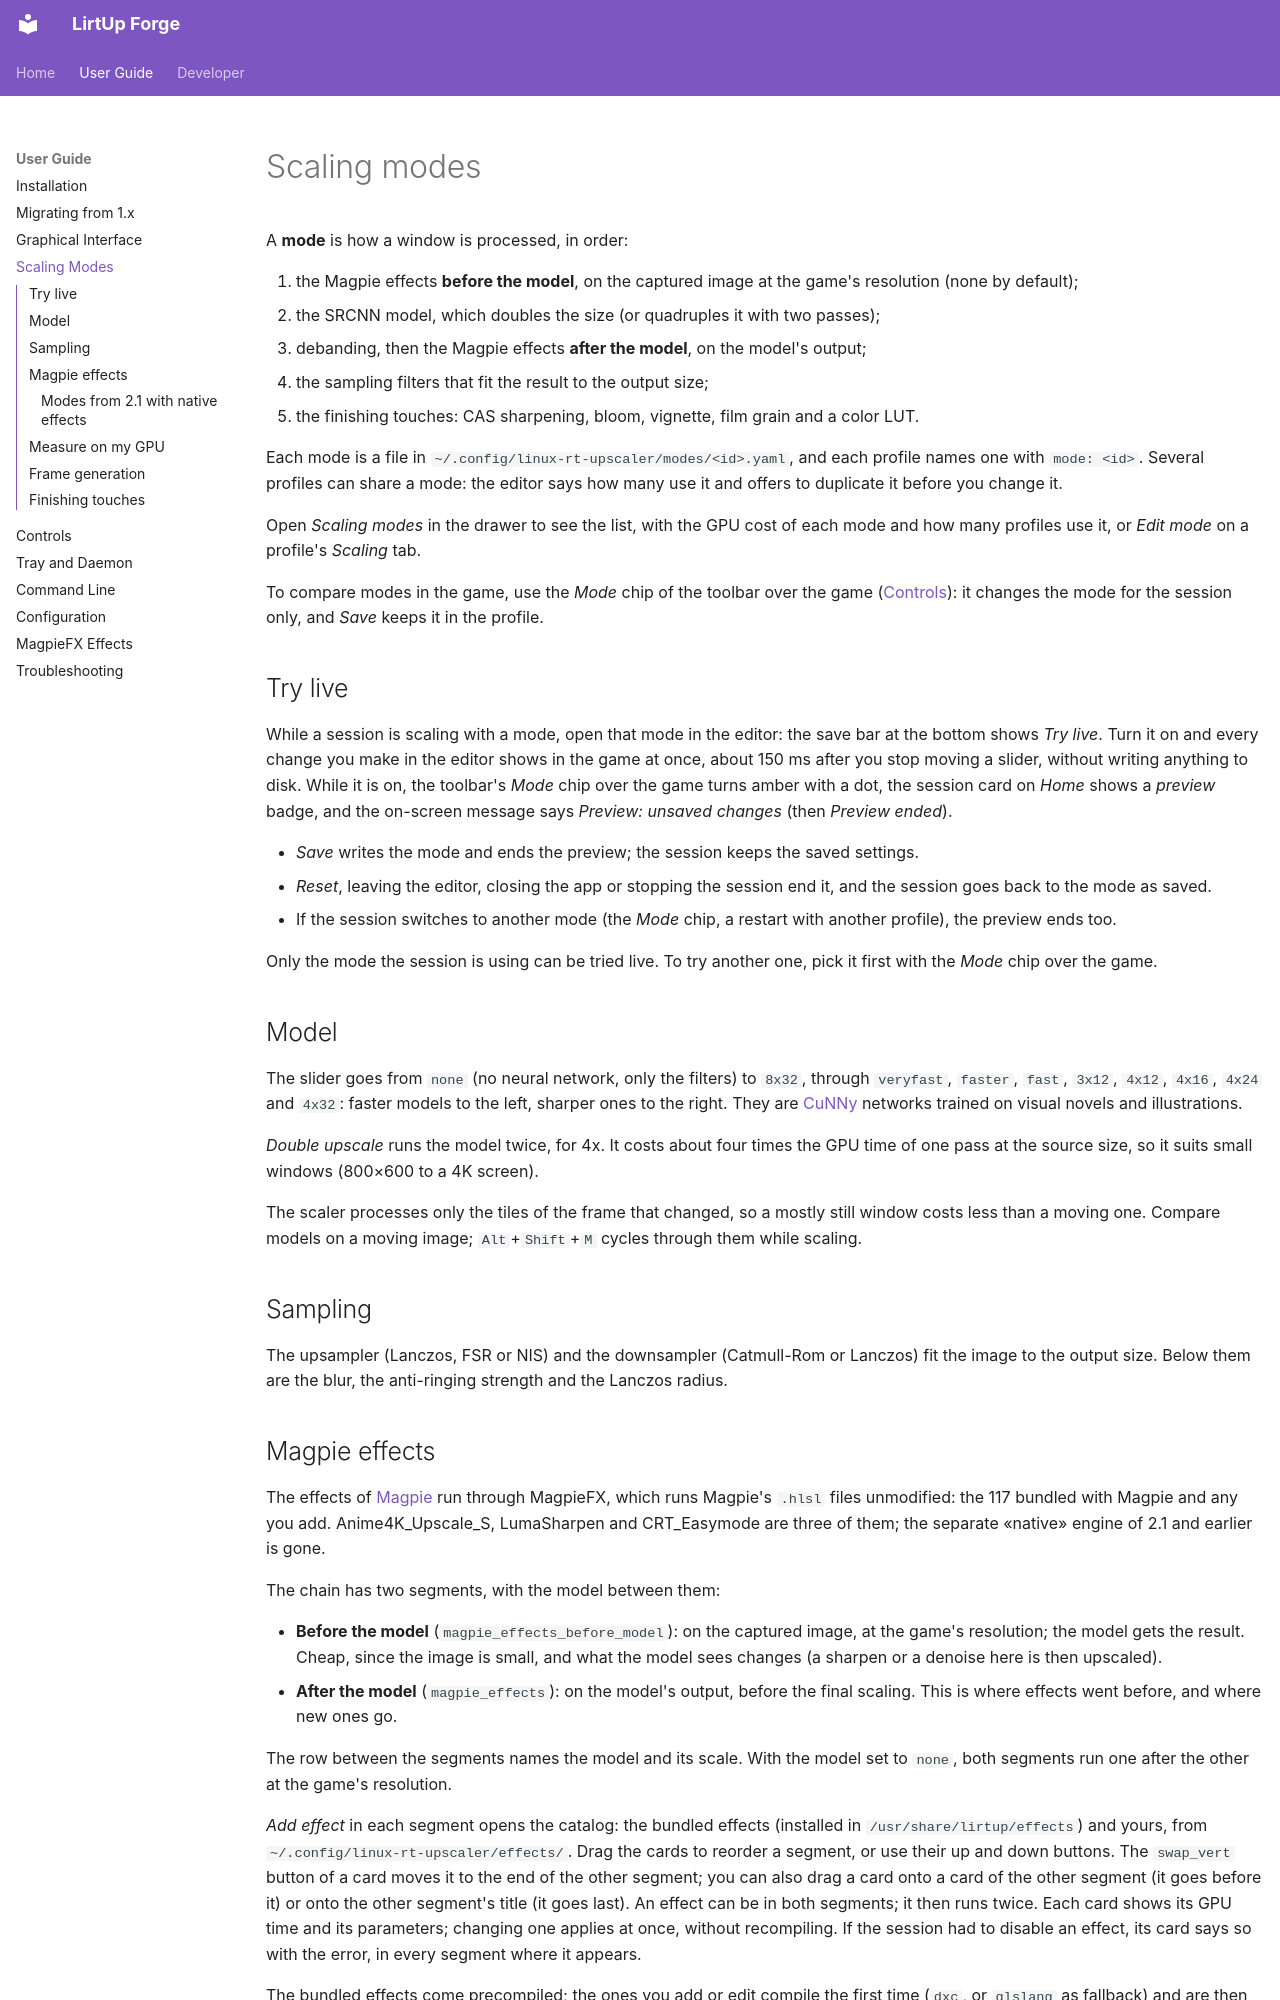

repository: Kushro/lirtup-forge · page: user/modes/index.html · generator: mkdocs

# Scaling modes

A **mode** is how a window is processed, in order:

1. the Magpie effects **before the model**, on the captured image at the
   game's resolution (none by default);
2. the SRCNN model, which doubles the size (or quadruples it with two passes);
3. debanding, then the Magpie effects **after the model**, on the model's
   output;
4. the sampling filters that fit the result to the output size;
5. the finishing touches: CAS sharpening, bloom, vignette, film grain and a
   color LUT.

Each mode is a file in `~/.config/linux-rt-upscaler/modes/<id>.yaml`, and each
profile names one with `mode: <id>`. Several profiles can share a mode: the
editor says how many use it and offers to duplicate it before you change it.

Open *Scaling modes* in the drawer to see the list, with the GPU cost of each
mode and how many profiles use it, or *Edit mode* on a profile's *Scaling* tab.

To compare modes in the game, use the *Mode* chip of the toolbar over the game
([Controls](controls.md#trying-modes-in-the-game)): it changes the mode for the
session only, and *Save* keeps it in the profile.

## Try live

While a session is scaling with a mode, open that mode in the editor: the save
bar at the bottom shows *Try live*. Turn it on and every change you make in
the editor shows in the game at once, about 150 ms after you stop moving a
slider, without writing anything to disk. While it is on, the toolbar's
*Mode* chip over the game turns amber with a dot, the session card on *Home*
shows a *preview* badge, and the on-screen message says *Preview: unsaved
changes* (then *Preview ended*).

- *Save* writes the mode and ends the preview; the session keeps the saved
  settings.
- *Reset*, leaving the editor, closing the app or stopping the session end it,
  and the session goes back to the mode as saved.
- If the session switches to another mode (the *Mode* chip, a restart with
  another profile), the preview ends too.

Only the mode the session is using can be tried live. To try another one,
pick it first with the *Mode* chip over the game.

## Model

The slider goes from `none` (no neural network, only the filters) to `8x32`,
through `veryfast`, `faster`, `fast`, `3x12`, `4x12`, `4x16`, `4x24` and
`4x32`: faster models to the left, sharper ones to the right. They are
[CuNNy](https://github.com/funnyplanter/CuNNy) networks trained on visual
novels and illustrations.

*Double upscale* runs the model twice, for 4x. It costs about four times the
GPU time of one pass at the source size, so it suits small windows (800×600
to a 4K screen).

The scaler processes only the tiles of the frame that changed, so a mostly
still window costs less than a moving one. Compare models on a moving image;
`Alt`+`Shift`+`M` cycles through them while scaling.

## Sampling

The upsampler (Lanczos, FSR or NIS) and the downsampler (Catmull-Rom or
Lanczos) fit the image to the output size. Below them are the blur, the
anti-ringing strength and the Lanczos radius.
